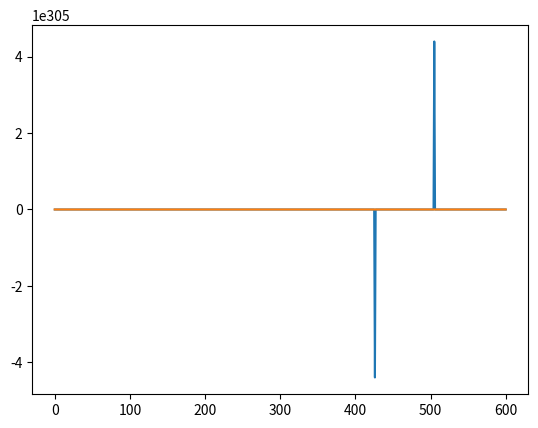

This chart was generated by the following Python code:
import numpy as np
from scipy.integrate import odeint
import matplotlib.pyplot as plt


omega_const = 100
stringencies = [100]
parameters = {'pi':2e-6, 'mu':2e-6, 'beta_naught': 1.1, 'kappa': 1/6, 'gamma': 0.125, 'delta': 0.001, 'K': 0.4 }

s0, e0, i0, r0 = 0.995, 0, 0.005, 0
x0 = 0.8
start_time = 0
end_time = 600
num_points = 601

#x = 1

seirx0 = [s0, e0, i0, r0, x0]  # Initial conditions
t = np.linspace(start_time, end_time, num_points)

solutions_diff_stringencies = {}

for stringency in stringencies: 

    def seirx_model(seirx, t, parameters):
        s, e, i, r, x = seirx
        
        lambdat = parameters['beta_naught'] * i / (1 + stringency * i * x)
        ds = parameters['pi'] - (lambdat + parameters['mu']) * s
        de = lambdat * s - (parameters['kappa'] + parameters['mu']) * e
        di = parameters['kappa'] * e - (parameters['gamma'] + parameters['delta'] + parameters['mu']) * i
        dr = parameters['gamma'] * i - parameters['mu'] * r
        dx = parameters['K'] * x * (1 - x) * (-1 + omega_const * i)
        

        return [ds, de, di, dr, dx]
    
    solution = odeint(seirx_model, seirx0, t, args=(parameters, ))
    
    solutions_diff_stringencies[f'alpha={stringency}'] = solution

for _ in solutions_diff_stringencies.keys(): 
     plt.plot(t, solutions_diff_stringencies[_][:, 2], label = _)
     plt.plot(t, parameters['beta_naught'] * (1-solutions_diff_stringencies[_][:, 4]), label = _)

# Save the plot to a file
#plt.legend()
plt.savefig('figure1.png')

# Display the plot
plt.show()